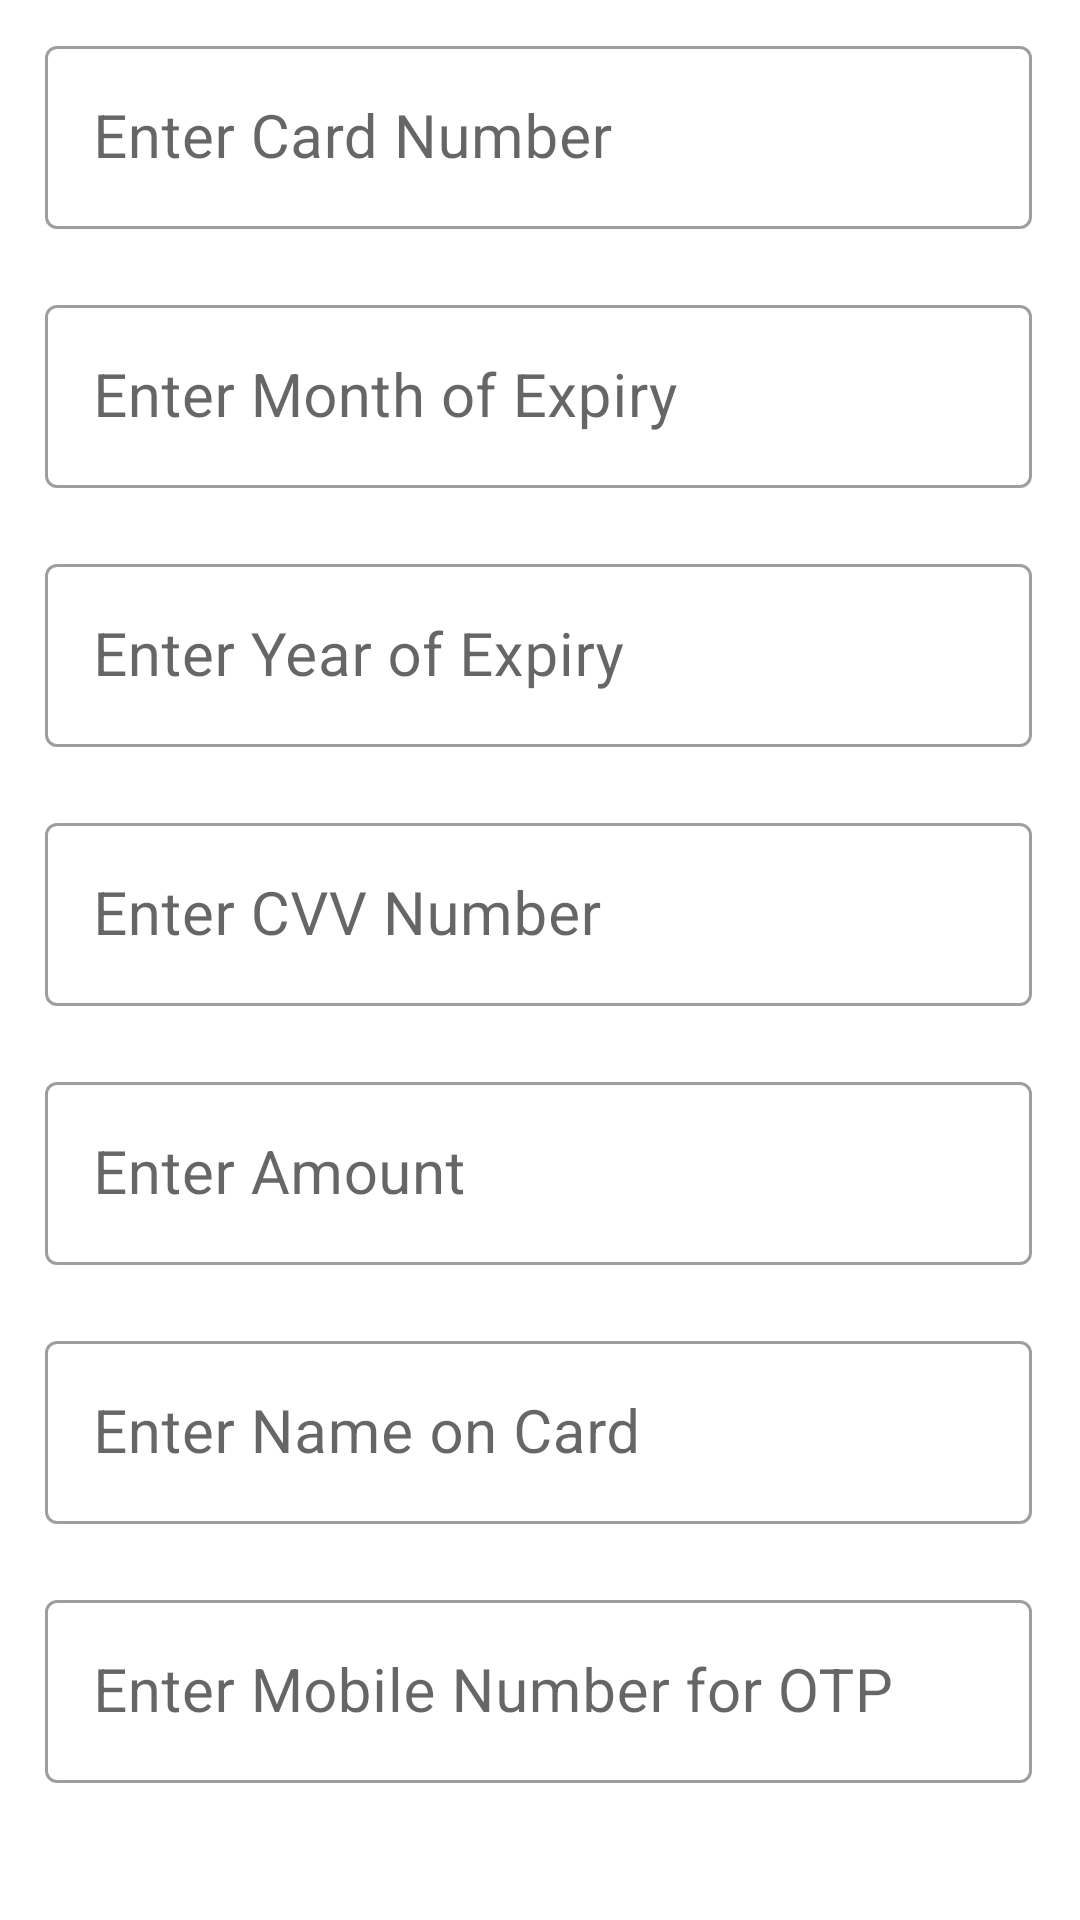

Here is an Android app screen rendered from its layout file. Give the layout XML and the strings, colors and styles it references.
<!-- AndroidManifest.xml: application theme Theme.VPAY -->
<!-- res/layout/activity_card_form.xml -->
<?xml version="1.0" encoding="utf-8"?>
<androidx.constraintlayout.widget.ConstraintLayout xmlns:android="http://schemas.android.com/apk/res/android"
    xmlns:app="http://schemas.android.com/apk/res-auto"
    xmlns:tools="http://schemas.android.com/tools"
    android:layout_width="match_parent"
    android:layout_height="match_parent"
    android:background="@drawable/bg"
    tools:context=".CardForm">

    <LinearLayout
        android:layout_width="349dp"
        android:layout_height="wrap_content"
        android:orientation="vertical"
        app:layout_constraintBottom_toBottomOf="parent"
        app:layout_constraintEnd_toEndOf="parent"
        app:layout_constraintHorizontal_bias="0.467"
        app:layout_constraintStart_toStartOf="parent"
        app:layout_constraintTop_toTopOf="parent"
        app:layout_constraintVertical_bias="0.480">

        <com.google.android.material.textfield.TextInputLayout
            android:id="@+id/card_no"
            style="@style/Widget.MaterialComponents.TextInputLayout.OutlinedBox"
            android:layout_width="match_parent"
            android:layout_height="wrap_content"
            android:layout_margin="10dp">

            <com.google.android.material.textfield.TextInputEditText
                android:layout_width="match_parent"
                android:layout_height="wrap_content"
                android:hint="Enter Card Number"
                android:inputType="text"
                android:textSize="20sp" />
        </com.google.android.material.textfield.TextInputLayout>

        <com.google.android.material.textfield.TextInputLayout
            android:id="@+id/expiry_month"
            style="@style/Widget.MaterialComponents.TextInputLayout.OutlinedBox"
            android:layout_width="match_parent"
            android:layout_height="wrap_content"
            android:layout_margin="10dp">

            <com.google.android.material.textfield.TextInputEditText
                android:layout_width="match_parent"
                android:layout_height="wrap_content"
                android:hint="Enter Month of Expiry"
                android:inputType="text"
                android:textSize="20sp" />
        </com.google.android.material.textfield.TextInputLayout>

        <com.google.android.material.textfield.TextInputLayout
            android:id="@+id/expiry_year"
            style="@style/Widget.MaterialComponents.TextInputLayout.OutlinedBox"
            android:layout_width="match_parent"
            android:layout_height="wrap_content"
            android:layout_margin="10dp">

            <com.google.android.material.textfield.TextInputEditText
                android:layout_width="match_parent"
                android:layout_height="wrap_content"
                android:hint="Enter Year of Expiry "
                android:inputType="textEmailAddress"
                android:textSize="20sp" />
        </com.google.android.material.textfield.TextInputLayout>

        <com.google.android.material.textfield.TextInputLayout
            android:id="@+id/cvv_no"
            style="@style/Widget.MaterialComponents.TextInputLayout.OutlinedBox"
            android:layout_width="match_parent"
            android:layout_height="wrap_content"
            android:layout_margin="10dp">

            <com.google.android.material.textfield.TextInputEditText
                android:layout_width="match_parent"
                android:layout_height="wrap_content"
                android:hint="Enter CVV Number"
                android:inputType="text"
                android:textSize="20sp" />
        </com.google.android.material.textfield.TextInputLayout>

        <com.google.android.material.textfield.TextInputLayout
            android:id="@+id/amount"
            style="@style/Widget.MaterialComponents.TextInputLayout.OutlinedBox"
            android:layout_width="match_parent"
            android:layout_height="wrap_content"
            android:layout_margin="10dp">

            <com.google.android.material.textfield.TextInputEditText
                android:layout_width="match_parent"
                android:layout_height="wrap_content"
                android:hint="Enter Amount"
                android:inputType="text"
                android:textSize="20sp" />
        </com.google.android.material.textfield.TextInputLayout>

        <com.google.android.material.textfield.TextInputLayout
            android:id="@+id/customer_name"
            style="@style/Widget.MaterialComponents.TextInputLayout.OutlinedBox"
            android:layout_width="match_parent"
            android:layout_height="wrap_content"
            android:layout_margin="10dp">

            <com.google.android.material.textfield.TextInputEditText
                android:layout_width="match_parent"
                android:layout_height="wrap_content"
                android:hint="Enter Name on Card"
                android:inputType="text"
                android:textSize="20sp" />
        </com.google.android.material.textfield.TextInputLayout>

        <com.google.android.material.textfield.TextInputLayout
            android:id="@+id/mobile_no"
            style="@style/Widget.MaterialComponents.TextInputLayout.OutlinedBox"
            android:layout_width="match_parent"
            android:layout_height="wrap_content"
            android:layout_margin="10dp">

            <com.google.android.material.textfield.TextInputEditText
                android:layout_width="match_parent"
                android:layout_height="wrap_content"
                android:hint="Enter Mobile Number for OTP "
                android:inputType="textEmailAddress"
                android:textSize="20sp" />
        </com.google.android.material.textfield.TextInputLayout>

        <androidx.appcompat.widget.AppCompatButton
            android:id="@+id/create_card"
            android:layout_width="292dp"
            android:layout_height="62dp"
            android:layout_gravity="center_horizontal"
            android:layout_marginTop="10dp"
            android:background="@color/btnbg"
            android:text="Create Card"
            android:textColor="#fff"
            android:textSize="20sp" />

    </LinearLayout>
</androidx.constraintlayout.widget.ConstraintLayout>
<!-- resources referenced by this layout -->
<resources>
  <style name="Theme.VPAY" parent="Theme.MaterialComponents.DayNight.DarkActionBar">
          
          <item name="colorPrimary">@color/purple_500</item>
          <item name="colorPrimaryVariant">@color/purple_700</item>
          <item name="colorOnPrimary">@color/white</item>
          
          <item name="colorSecondary">@color/teal_200</item>
          <item name="colorSecondaryVariant">@color/teal_700</item>
          <item name="colorOnSecondary">@color/black</item>
          
          <item name="android:statusBarColor" tools:targetApi="l">?attr/colorPrimaryVariant</item>
          
      </style>
  <!-- not gathered from this repository: default colours our renderer supplied (Android Studio template values) -->
  <color name="purple_500">#FF6200EE</color>
  <color name="purple_700">#FF3700B3</color>
  <color name="teal_200">#FF03DAC5</color>
  <color name="teal_700">#FF018786</color>
  <color name="black">#FF000000</color>
  <color name="white">#FFFFFFFF</color>
</resources>
